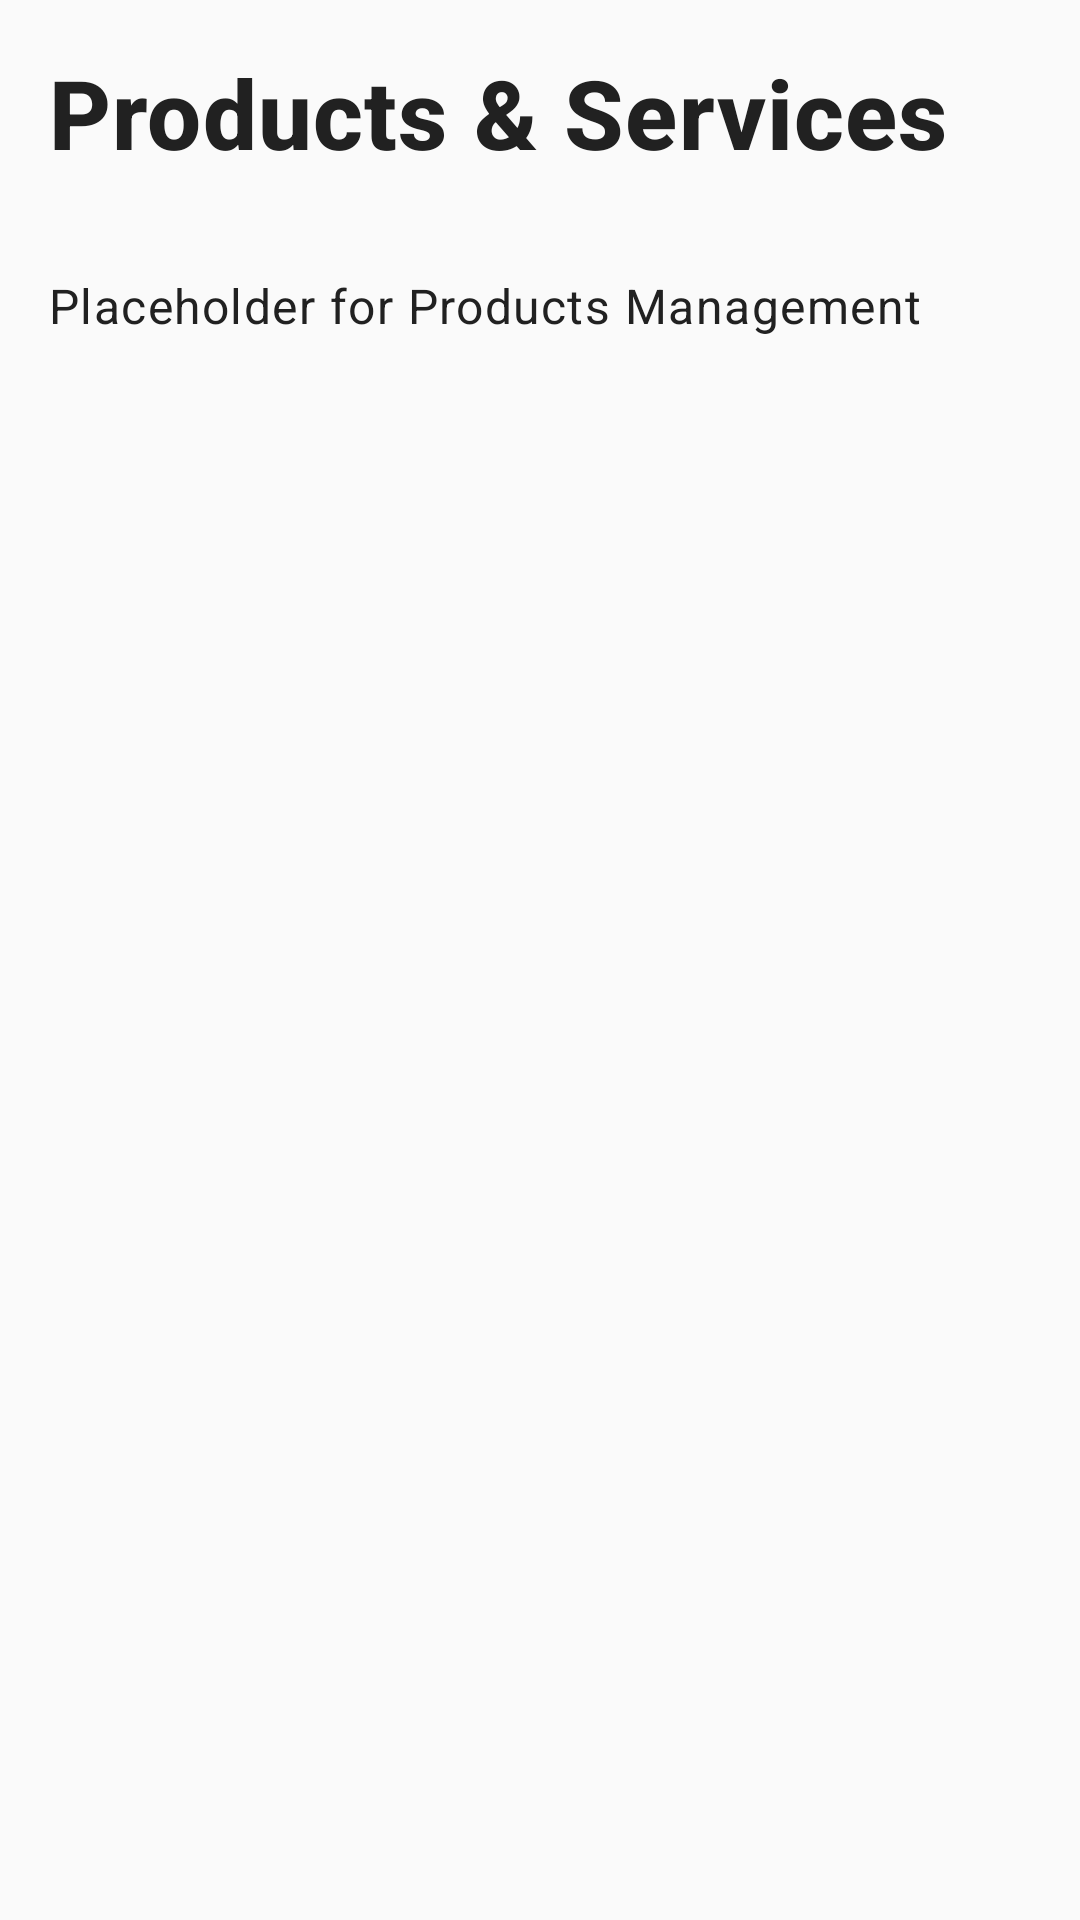

Write the Android layout XML for this screen, with the resource values it uses.
<!-- AndroidManifest.xml: application theme Theme.SMEBizZimbabwe -->
<!-- res/layout/activity_products.xml -->
<?xml version="1.0" encoding="utf-8"?>
<LinearLayout xmlns:android="http://schemas.android.com/apk/res/android"
    android:layout_width="match_parent"
    android:layout_height="match_parent"
    android:orientation="vertical"
    android:background="@color/background">

    <TextView
        android:layout_width="wrap_content"
        android:layout_height="wrap_content"
        android:text="@string/products_services"
        style="@style/TextAppearance.SMEBiz.Heading"
        android:layout_margin="@dimen/spacing_md" />

    <TextView
        android:layout_width="wrap_content"
        android:layout_height="wrap_content"
        android:text="Placeholder for Products Management"
        style="@style/TextAppearance.SMEBiz.Body"
        android:layout_margin="@dimen/spacing_md" />

</LinearLayout>
<!-- resources referenced by this layout -->
<resources>
  <color name="background">#FAFAFA</color>
  <dimen name="spacing_md">16dp</dimen>
  <string name="products_services">Products &amp; Services</string>
  <style name="TextAppearance.SMEBiz.Body" parent="TextAppearance.MaterialComponents.Body1">
          <item name="android:textSize">@dimen/text_size_body</item>
          <item name="android:textColor">@color/text_primary</item>
      </style>
  <style name="TextAppearance.SMEBiz.Heading" parent="TextAppearance.MaterialComponents.Headline6">
          <item name="android:textSize">@dimen/text_size_heading</item>
          <item name="android:textColor">@color/text_primary</item>
          <item name="android:textStyle">bold</item>
      </style>
  <style name="Theme.SMEBizZimbabwe" parent="Theme.MaterialComponents.DayNight.DarkActionBar">
          
          <item name="colorPrimary">@color/primary_dark_green</item>
          <item name="colorPrimaryVariant">@color/primary_green</item>
          <item name="colorSecondary">@color/accent_gold</item>
          <item name="colorSecondaryVariant">@color/accent_gold_dark</item>
          
          
          <item name="android:statusBarColor">@color/primary_dark_green</item>
          
          
          <item name="android:textColorPrimary">@color/text_primary</item>
          <item name="android:textColorSecondary">@color/text_secondary</item>
          
          
          <item name="materialButtonStyle">@style/Widget.SMEBiz.Button</item>
          <item name="materialCardViewStyle">@style/Widget.SMEBiz.CardView</item>
      </style>
  <dimen name="text_size_body">16sp</dimen>
  <color name="text_primary">#212121</color>
  <dimen name="text_size_heading">32sp</dimen>
  <color name="primary_dark_green">#1B5E20</color>
  <color name="primary_green">#2E7D32</color>
  <color name="accent_gold">#FFD700</color>
  <color name="accent_gold_dark">#FFC700</color>
  <color name="text_secondary">#757575</color>
  <style name="Widget.SMEBiz.Button" parent="Widget.MaterialComponents.Button">
          <item name="android:minHeight">@dimen/button_min_height</item>
          <item name="android:textSize">@dimen/text_size_body</item>
          <item name="cornerRadius">@dimen/corner_radius_md</item>
          <item name="backgroundColor">@color/primary_dark_green</item>
          <item name="android:textColor">@color/white</item>
      </style>
  <style name="Widget.SMEBiz.CardView" parent="Widget.MaterialComponents.CardView">
          <item name="cardCornerRadius">@dimen/corner_radius_md</item>
          <item name="cardBackgroundColor">@color/white</item>
          <item name="cardElevation">2dp</item>
      </style>
  <dimen name="button_min_height">48dp</dimen>
  <dimen name="corner_radius_md">8dp</dimen>
  <color name="white">#FFFFFF</color>
</resources>
